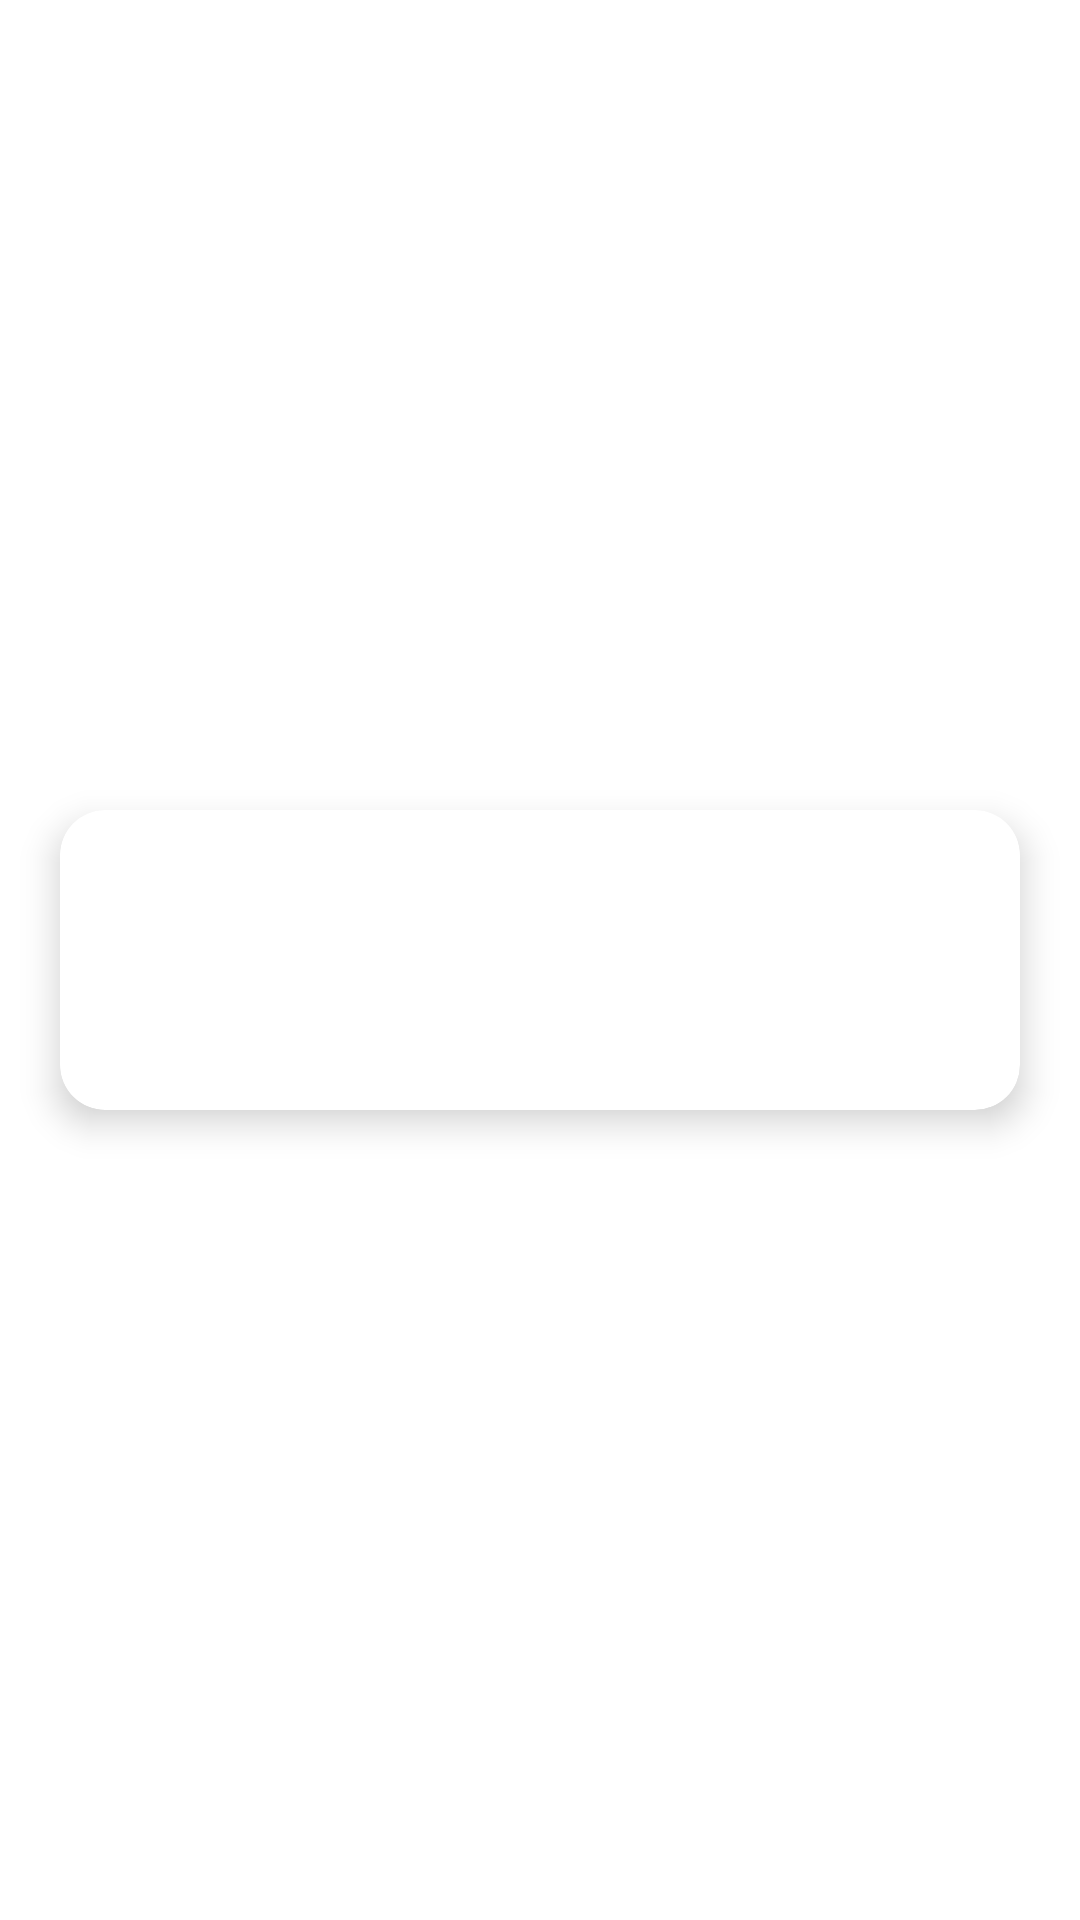

Android layout source for this screen:
<!-- AndroidManifest.xml: application theme Theme.ecom -->
<!-- res/layout/product_cart.xml -->
<?xml version="1.0" encoding="utf-8"?>
<androidx.constraintlayout.widget.ConstraintLayout
    xmlns:android="http://schemas.android.com/apk/res/android"
    xmlns:app="http://schemas.android.com/apk/res-auto"
    android:layout_width="match_parent"
    android:layout_height="wrap_content">

    <androidx.cardview.widget.CardView
        android:layout_width="match_parent"
        android:layout_height="wrap_content"
        android:layout_margin="20dp"
        android:layout_marginEnd="9dp"
        android:gravity="center"
        app:cardCornerRadius="15dp"
        app:cardElevation="7dp"
        app:layout_constraintBottom_toBottomOf="parent"
        app:layout_constraintEnd_toEndOf="parent"
        app:layout_constraintStart_toStartOf="parent"
        app:layout_constraintTop_toTopOf="parent">

        <LinearLayout
            android:layout_width="wrap_content"
            android:layout_height="match_parent"
            android:orientation="horizontal">

            <ImageView
                android:id="@+id/product_image"
                android:layout_width="100sp"
                android:layout_height="100sp"
                android:layout_gravity="center"
                android:adjustViewBounds="true"
                android:layout_weight="1"
                android:contentDescription="image" />

            <LinearLayout
                android:layout_width="wrap_content"
                android:layout_height="match_parent"
                android:layout_weight="1"
                android:orientation="vertical">
                <TextView
                    android:id="@+id/product_name"
                    android:layout_width="match_parent"
                    android:layout_height="wrap_content"
                    android:gravity="center"
                    android:lines="4"
                    android:textSize="15sp"
                    android:textStyle="bold" />

                <TextView
                    android:id="@+id/product_price"
                    android:layout_width="match_parent"
                    android:layout_height="wrap_content"
                    android:gravity="right"
                    android:lines="1"
                    android:textSize="12sp" />
            </LinearLayout>


        </LinearLayout>

    </androidx.cardview.widget.CardView>
</androidx.constraintlayout.widget.ConstraintLayout>
<!-- resources referenced by this layout -->
<resources>
  <style name="Theme.ecom" parent="Theme.MaterialComponents.DayNight.NoActionBar">
          
          <item name="colorPrimary">@color/purple_500</item>
          <item name="colorPrimaryVariant">@color/purple_700</item>
          <item name="colorOnPrimary">@color/white</item>
          
          <item name="colorSecondary">@color/teal_200</item>
          <item name="colorSecondaryVariant">@color/teal_700</item>
          <item name="colorOnSecondary">@color/black</item>
          
          <item name="android:statusBarColor" tools:targetApi="l">?attr/colorPrimaryVariant</item>
          
      </style>
  <color name="purple_500">#FF6200EE</color>
  <color name="purple_700">#FF3700B3</color>
  <color name="white">#FFFFFFFF</color>
  <color name="teal_200">#FF03DAC5</color>
  <color name="teal_700">#FF018786</color>
  <color name="black">#FF000000</color>
</resources>
